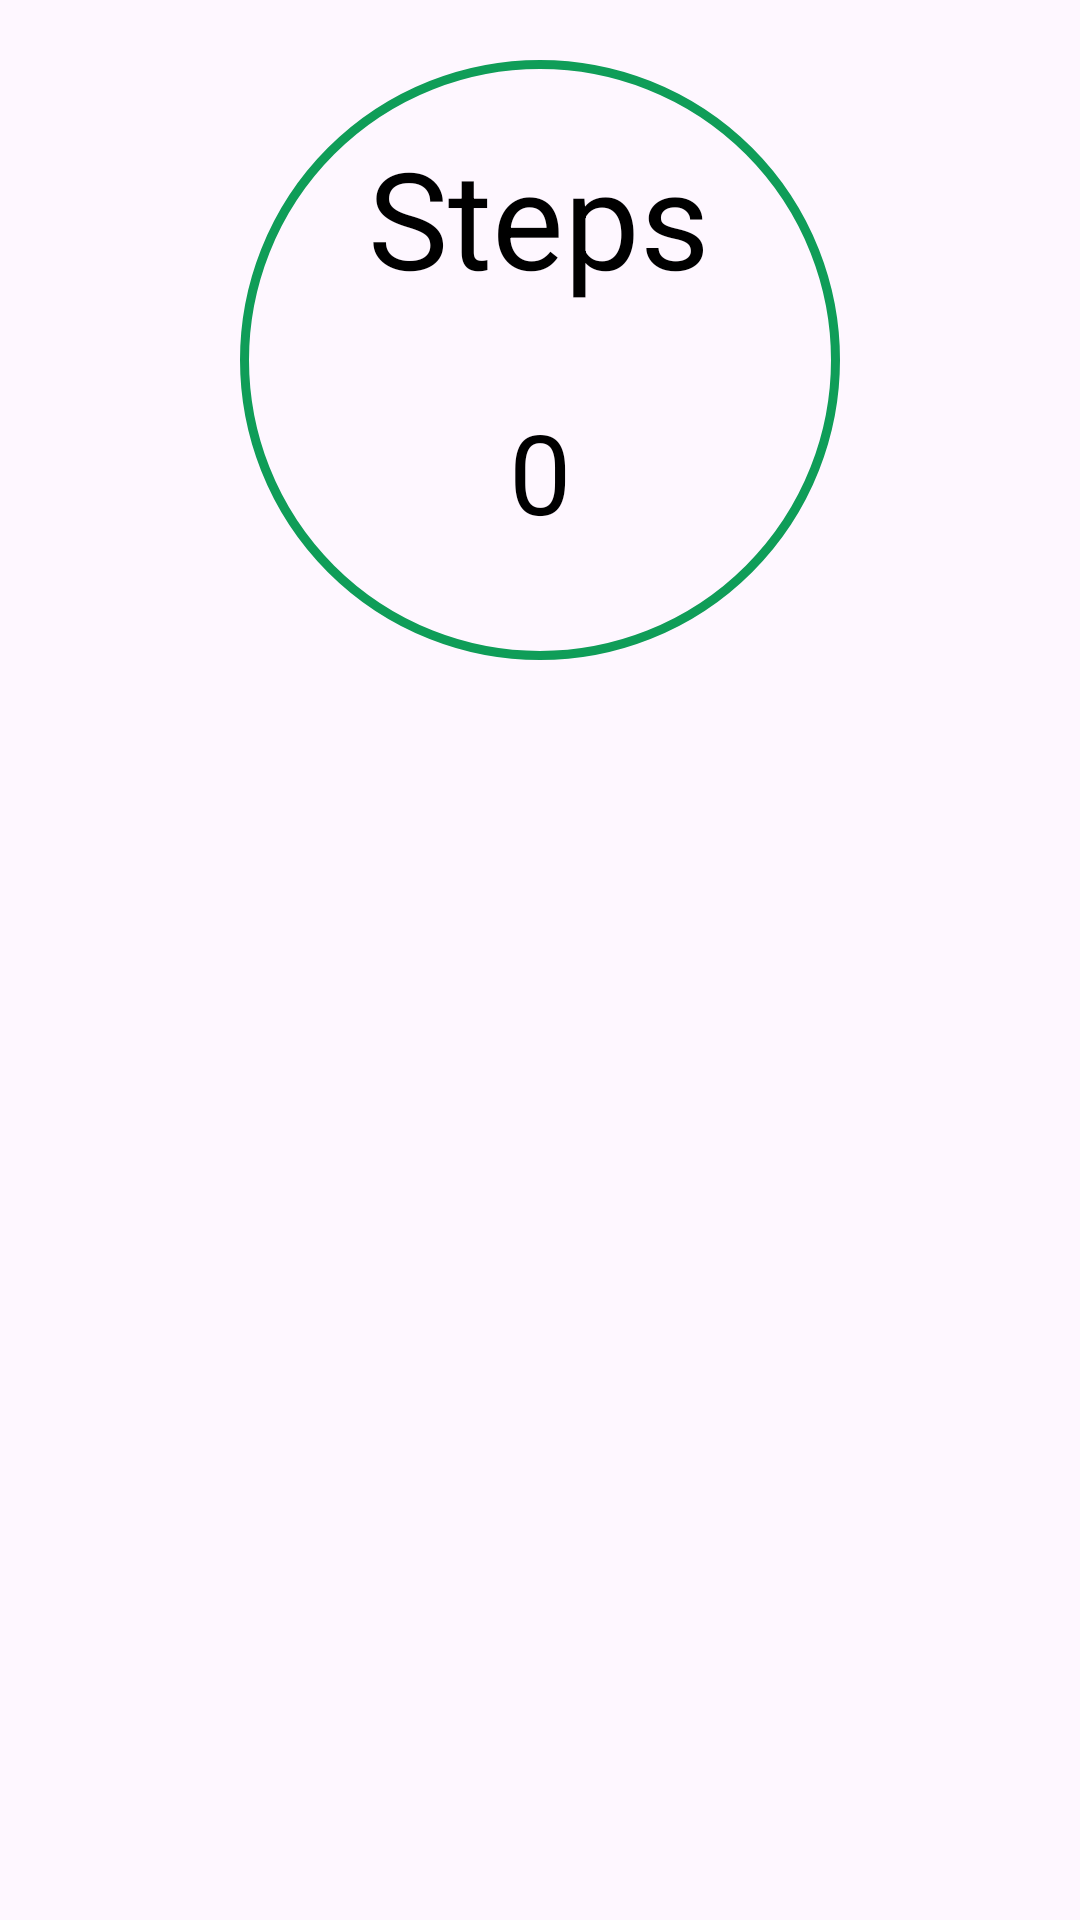

Android layout source for this screen:
<!-- AndroidManifest.xml: application theme Theme.FitApp -->
<!-- res/layout/frag_pedometer.xml -->
<?xml version="1.0" encoding="utf-8"?>
<androidx.constraintlayout.widget.ConstraintLayout xmlns:android="http://schemas.android.com/apk/res/android"
    xmlns:app="http://schemas.android.com/apk/res-auto"
    xmlns:tools="http://schemas.android.com/tools"
    android:layout_width="match_parent"
    android:layout_height="wrap_content">

    <TextView
        android:id="@+id/steps"
        android:layout_width="wrap_content"
        android:layout_height="wrap_content"
        android:layout_marginStart="8dp"
        android:layout_marginEnd="8dp"
        android:text="@string/steps"
        android:textColor="@color/black"
        android:textSize="45sp"
        app:layout_constraintBottom_toBottomOf="@+id/imageView2"
        app:layout_constraintEnd_toEndOf="parent"
        app:layout_constraintHorizontal_bias="0.498"
        app:layout_constraintStart_toStartOf="parent"
        app:layout_constraintTop_toTopOf="parent"
        app:layout_constraintVertical_bias="0.264" />

    <TextView
        android:id="@+id/tv_stepsTaken"
        android:layout_width="wrap_content"
        android:layout_height="wrap_content"
        android:layout_marginStart="8dp"
        android:layout_marginTop="30dp"
        android:layout_marginEnd="8dp"
        android:text="@string/_0"
        android:textColor="@color/black"
        android:textSize="37sp"
        app:layout_constraintBottom_toBottomOf="parent"
        app:layout_constraintEnd_toEndOf="parent"
        app:layout_constraintStart_toStartOf="parent"
        app:layout_constraintTop_toBottomOf="@+id/steps"
        app:layout_constraintVertical_bias="0.0" />

    <ImageView
        android:id="@+id/imageView2"
        android:layout_width="200dp"
        android:layout_height="200dp"
        android:layout_marginTop="20dp"
        android:background="@drawable/circle"
        app:layout_constraintBottom_toBottomOf="parent"
        app:layout_constraintEnd_toEndOf="parent"
        app:layout_constraintStart_toStartOf="parent"
        app:layout_constraintTop_toTopOf="parent"
        app:layout_constraintVertical_bias="0.0" />

</androidx.constraintlayout.widget.ConstraintLayout>
<!-- resources referenced by this layout -->
<resources>
  <!-- drawable circle (drawable) -->
  <?xml version="1.0" encoding="utf-8"?>
  <selector xmlns:android="http://schemas.android.com/apk/res/android">
      <item>
          <shape android:shape="oval">
              <stroke android:color="#0f9D58" android:width="3dp"/>
  
              <size android:width="120dp" android:height="120dp"/>
          </shape>
      </item>
  </selector>
  <string name="_0">0</string>
  <string name="steps">Steps</string>
  <style name="Theme.FitApp" parent="Base.Theme.FitApp" />
  <style name="Base.Theme.FitApp" parent="Theme.Material3.DayNight.NoActionBar" />
  <!-- not gathered from this repository: default colours our renderer supplied (Android Studio template values) -->
  <color name="black">#FF000000</color>
</resources>
